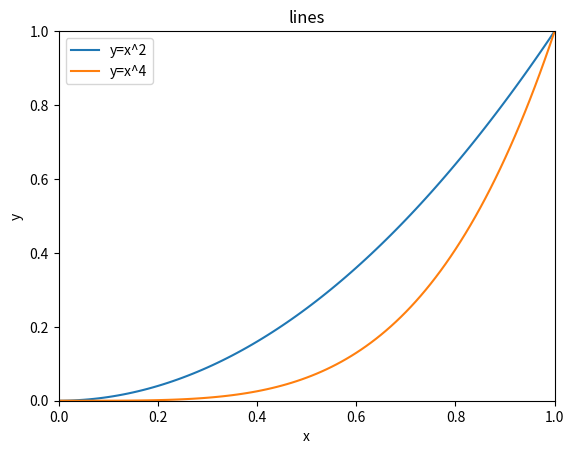

This figure's Python source:
import numpy as np
import matplotlib.pyplot as plt

date = np.arange(0, 1.1, 0.01)
plt.title('lines')
plt.xlabel('x')
plt.ylabel('y')
plt.xlim((0, 1))
plt.ylim((0, 1))
plt.xticks([0, 0.2, 0.4, 0.6, 0.8, 1.0])
plt.yticks([0, 0.2, 0.4, 0.6, 0.8, 1.0])
plt.plot(date, date ** 2)
plt.plot(date, date ** 4)
plt.legend(['y=x^2', 'y=x^4'])
plt.show()
